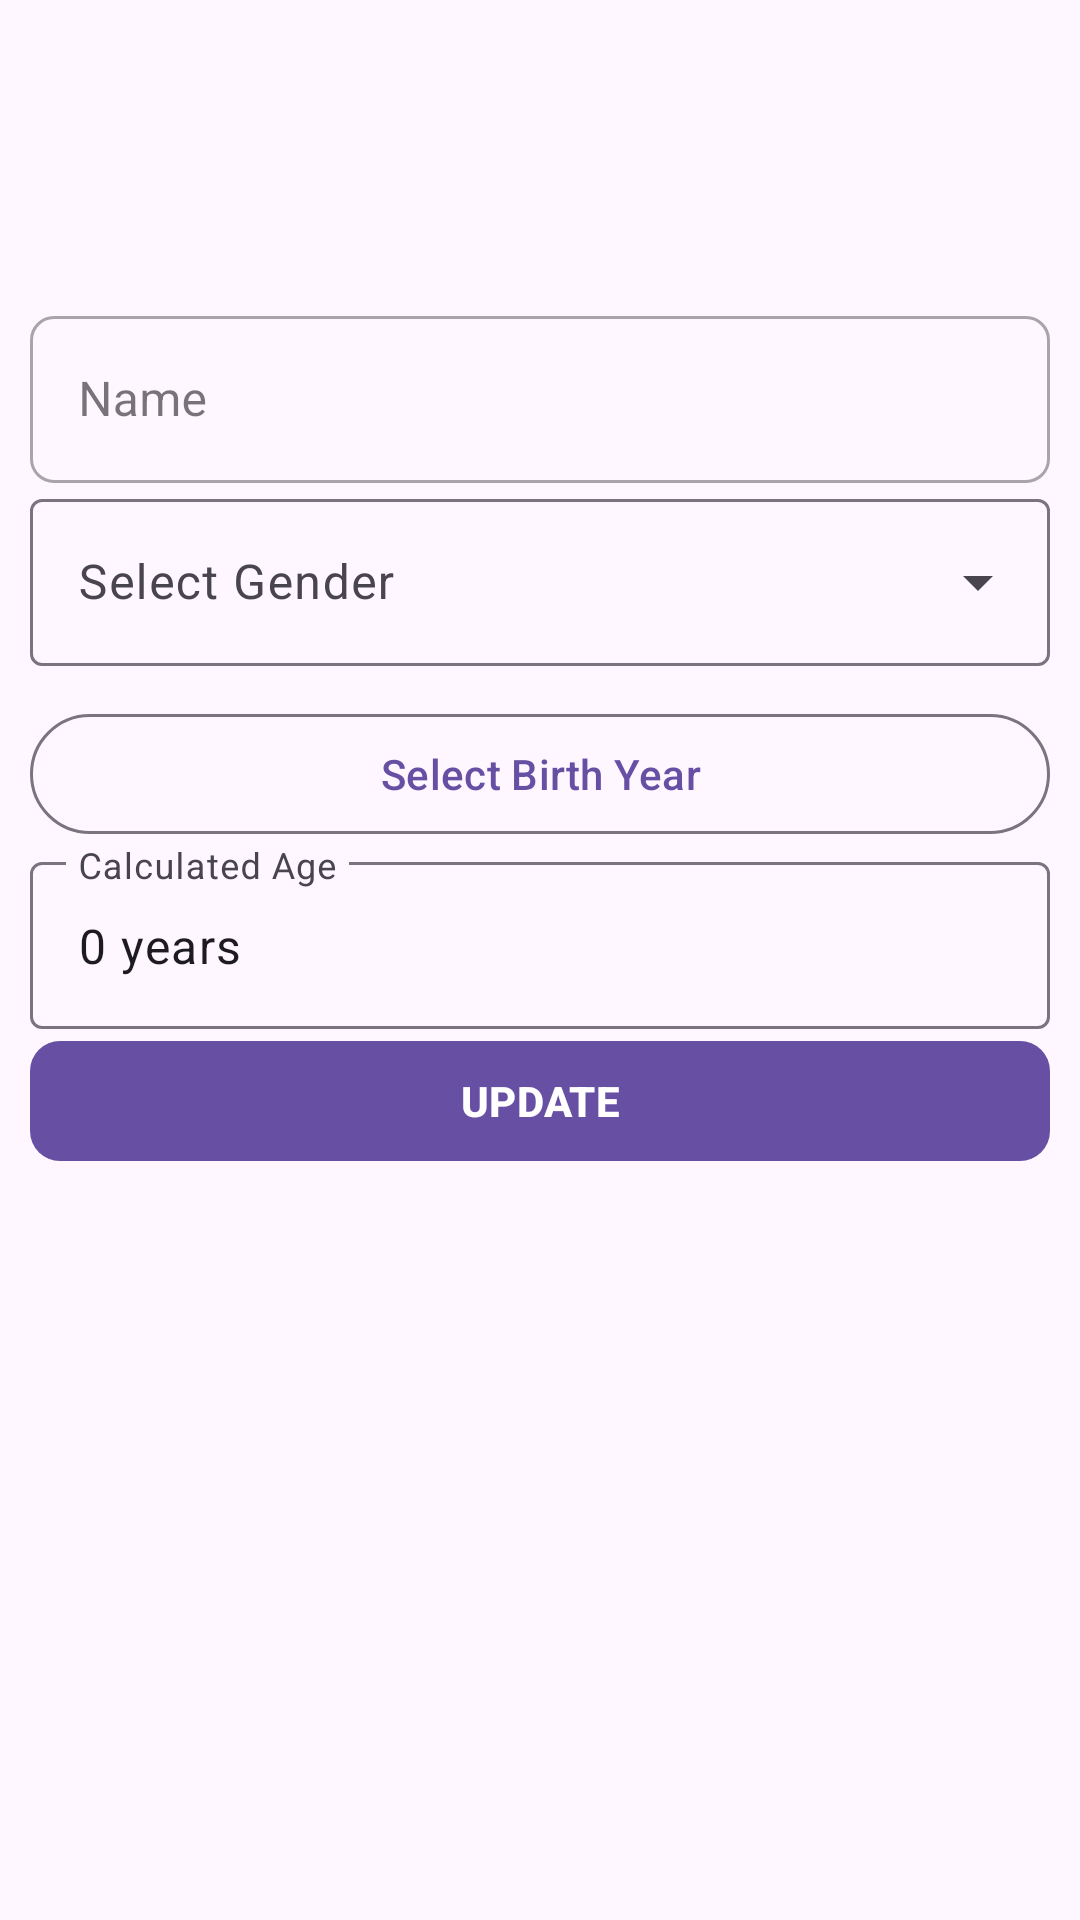

Layout XML and referenced resources for this Android screen:
<!-- AndroidManifest.xml: application theme Theme.InsertDataUsingApi -->
<!-- res/layout/activity_update.xml -->
<?xml version="1.0" encoding="utf-8"?>
<androidx.constraintlayout.widget.ConstraintLayout xmlns:android="http://schemas.android.com/apk/res/android"
    xmlns:app="http://schemas.android.com/apk/res-auto"
    xmlns:tools="http://schemas.android.com/tools"
    android:id="@+id/main"
    android:layout_width="match_parent"
    android:layout_height="match_parent"
    tools:context=".UpdateActivity">

    <LinearLayout
        android:layout_width="match_parent"
        android:layout_height="wrap_content"
        android:layout_marginLeft="10dp"
        android:layout_marginTop="100dp"
        android:layout_marginRight="10dp"
        android:orientation="vertical"
        app:layout_constraintTop_toTopOf="parent">


        <com.google.android.material.textfield.TextInputLayout
            android:id="@+id/nameTil"
            style="@style/Widget.MaterialComponents.TextInputLayout.OutlinedBox"
            android:layout_width="match_parent"
            android:layout_height="wrap_content"
            android:autoHandwritingEnabled="true"
            android:autofillHints="name"
            android:hint="Name"
            app:boxCornerRadiusBottomEnd="8dp"
            app:boxCornerRadiusBottomStart="8dp"
            app:boxCornerRadiusTopEnd="8dp"
            app:boxCornerRadiusTopStart="8dp"
            app:boxStrokeErrorColor="@android:color/holo_red_light"
            app:prefixTextColor="@color/black"
            app:startIconDrawable="@drawable/baseline_person_24">

            <EditText
                android:id="@+id/nameEt"
                android:layout_width="match_parent"
                android:layout_height="wrap_content"
                android:inputType="text" />

        </com.google.android.material.textfield.TextInputLayout>


        <com.google.android.material.textfield.TextInputLayout
            android:id="@+id/genderTil"
            style="@style/Widget.Material3.TextInputLayout.OutlinedBox.ExposedDropdownMenu"
            android:layout_width="match_parent"
            android:layout_height="wrap_content"
            android:hint="Select Gender">

            <AutoCompleteTextView
                android:id="@+id/selectGenderACT"
                android:layout_width="match_parent"
                android:layout_height="wrap_content"
                android:inputType="none" />

        </com.google.android.material.textfield.TextInputLayout>

        <com.google.android.material.button.MaterialButton
            android:id="@+id/bt_SelectBirthDate"
            style="@style/Widget.Material3.Button.OutlinedButton"
            android:layout_width="match_parent"
            android:layout_height="wrap_content"
            android:layout_marginTop="12dp"
            android:text="Select Birth Year"
            app:icon="@drawable/baseline_calendar_month_24" />

        <com.google.android.material.textfield.TextInputLayout
            android:id="@+id/ageTil"
            style="@style/Widget.Material3.TextInputLayout.OutlinedBox"
            android:layout_width="match_parent"
            android:layout_height="wrap_content"
            android:hint="Calculated Age">

            <com.google.android.material.textfield.TextInputEditText
                android:id="@+id/ageEt"
                android:layout_width="match_parent"
                android:layout_height="wrap_content"
                android:clickable="false"
                android:cursorVisible="false"
                android:focusable="false"
                android:text="0 years" />

        </com.google.android.material.textfield.TextInputLayout>

        <com.google.android.material.button.MaterialButton
            android:id="@+id/bt_update"
            android:layout_width="match_parent"
            android:layout_height="wrap_content"
            android:text="Update"
            android:textAllCaps="true"
            android:textStyle="bold"
            app:cornerRadius="10dp"
            app:rippleColor="@android:color/transparent" />

        <ProgressBar
            android:id="@+id/progressBr"
            android:layout_width="wrap_content"
            android:layout_height="wrap_content"
            android:layout_gravity="center"
            android:visibility="gone" />

    </LinearLayout>

</androidx.constraintlayout.widget.ConstraintLayout>
<!-- resources referenced by this layout -->
<resources>
  <style name="Theme.InsertDataUsingApi" parent="Base.Theme.InsertDataUsingApi" />
  <style name="Base.Theme.InsertDataUsingApi" parent="Theme.Material3.DayNight.NoActionBar">
          
          
      </style>
  <!-- not gathered from this repository: default colours our renderer supplied (Android Studio template values) -->
  <color name="black">#FF000000</color>
</resources>
